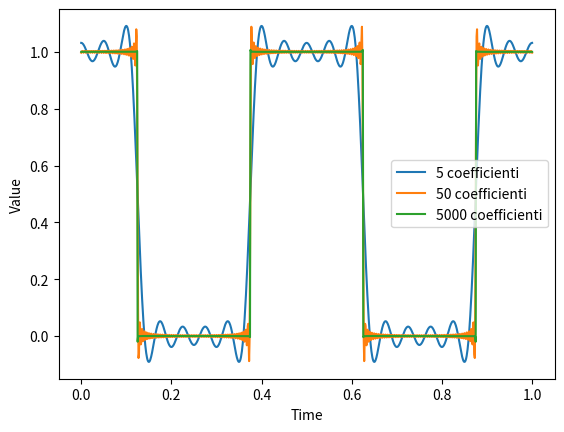

Source code (Python):
import numpy as np
import matplotlib.pyplot as plt

# Genera una lista di n numeri dispari
def odd_k(n):
    k = []
    for i in range(0, n):
        k.append(i * 2 + 1)
    return k

# Calcola la sommatoria seguendo la formula sul PDF
def sommatoria(m, f, l):
    result = []
    x = 0
    k_numbers = odd_k(m)
    for i in k_numbers:
        x += (1 / i) * ((-1)**((i - 1) / 2)) * np.cos(2 * np.pi * i * f * l)
    return x

# Generazione del grafico
if __name__ == '__main__':
    t = np.linspace(0, 1, 1000)
    f0 = 2
    for y in [5, 50, 5000]:
        dft = (1 / 2) + (2 / np.pi) * sommatoria(y, f0, t)
        plt.plot(t, dft, label=f'{y} coefficienti')
    
    plt.xlabel("Time")
    plt.ylabel("Value")
    plt.legend()
    plt.show()
